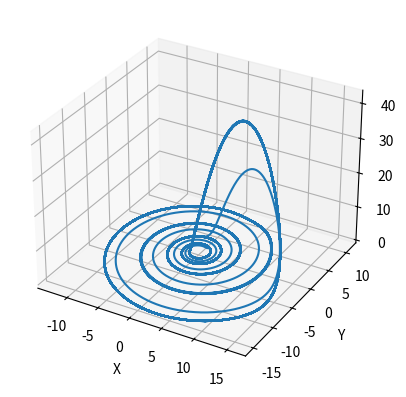

Python code for this plot:
import numpy as np
import matplotlib.pyplot as plt
from scipy.special import gamma

def f(t, x, y, z):
    return -y - z

def g(t, x, y, z):
    return x + 0.2 * y

def p(t, x, y, z):
    return 0.2 + z * (x - 8)

a = 0.998
d = 0.01
x0, y0, z0 = 1, 1, 1
tmax = 2000
h = d ** a / gamma(a + 1)

n_steps = int(tmax / d)
x = np.zeros(n_steps + 1)
y = np.zeros(n_steps + 1)
z = np.zeros(n_steps + 1)

x[0] = x0
y[0] = y0
z[0] = z0

for n in range(n_steps):
    k1 = h * f(n * d, x[n], y[n], z[n])
    l1 = h * g(n * d, x[n], y[n], z[n])
    m1 = h * p(n * d, x[n], y[n], z[n])

    k2 = h * f((n * d) + (h / 2), x[n] + (k1 / 2), y[n] + (l1 / 2), z[n] + (m1 / 2))
    l2 = h * g((n * d) + (h / 2), x[n] + (k1 / 2), y[n] + (l1 / 2), z[n] + (m1 / 2))
    m2 = h * p((n * d) + (h / 2), x[n] + (k1 / 2), y[n] + (l1 / 2), z[n] + (m1 / 2))

    k3 = h * f((n * d) + (h / 2), x[n] + (k2 / 2), y[n] + (l2 / 2), z[n] + (m2 / 2))
    l3 = h * g((n * d) + (h / 2), x[n] + (k2 / 2), y[n] + (l2 / 2), z[n] + (m2 / 2))
    m3 = h * p((n * d) + (h / 2), x[n] + (k2 / 2), y[n] + (l2 / 2), z[n] + (m2 / 2))

    k4 = h * f((n * d) + h, x[n] + k3, y[n] + l3, z[n] + m3)
    l4 = h * g((n * d) + h, x[n] + k3, y[n] + l3, z[n] + m3)
    m4 = h * p((n * d) + h, x[n] + k3, y[n] + l3, z[n] + m3)

    x[n + 1] = x[n] + (1 / 6) * (k1 + 2 * k2 + 2 * k3 + k4)
    y[n + 1] = y[n] + (1 / 6) * (l1 + 2 * l2 + 2 * l3 + l4)
    z[n + 1] = z[n] + (1 / 6) * (m1 + 2 * m2 + 2 * m3 + m4)

# Plot the Rössler attractor
fig = plt.figure()
ax = fig.add_subplot(111, projection='3d')
ax.plot(x, y, z)
ax.set_xlabel('X')
ax.set_ylabel('Y')
ax.set_zlabel('Z')
plt.show()
